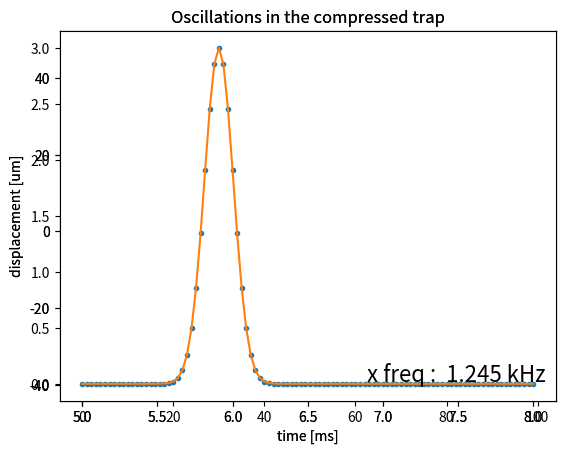
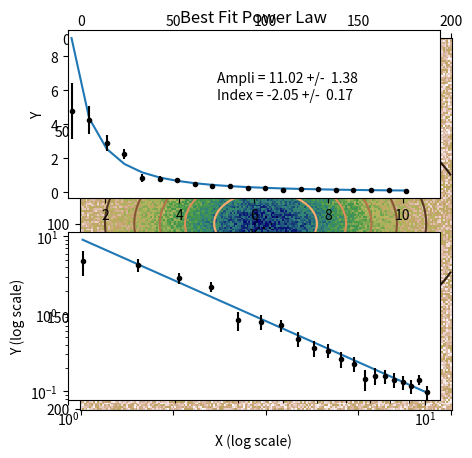

The script that saved these images, in order:
#!/usr/bin/env python
# coding: utf-8

# Fitting data
# ======================================================================
#
# This page shows you how to fit experimental data and plots the results
# using matplotlib.
#
# <TableOfContents>
#
# Fit examples with sinusoidal functions
# --------------------------------------
#
# ### Generating the data
#
# Using real data is much more fun, but, just so that you can reproduce
# this example I will generate data to fit


import numpy as np
from numpy import pi, r_
import matplotlib.pyplot as plt
from scipy import optimize

# Generate data points with noise
num_points = 150
Tx = np.linspace(5., 8., num_points)
Ty = Tx

tX = 11.86 * np.cos(2 * pi / 0.81 * Tx - 1.32) + 0.64 * Tx + 4 * (
    (0.5 - np.random.rand(num_points)) * np.exp(2 * np.random.rand(num_points)**2))
tY = -32.14 * np.cos(2 * np.pi / 0.8 * Ty - 1.94) + 0.15 * Ty + 7 * (
    (0.5 - np.random.rand(num_points)) * np.exp(2 * np.random.rand(num_points)**2))


# ### Fitting the data
#
# We now have two sets of data: Tx and Ty, the time series, and tX and tY,
# sinusoidal data with noise. We are interested in finding the frequency
# of the sine wave.


# Fit the first set
def fitfunc(p, x): return p[0] * np.cos(2 * np.pi /
                                        p[1] * x + p[2]) + p[3] * x  # Target function
def errfunc(p, x, y): return fitfunc(p, x) - \
    y  # Distance to the target function


p0 = [-15., 0.8, 0., -1.]  # Initial guess for the parameters
p1, success = optimize.leastsq(errfunc, p0[:], args=(Tx, tX))

time = np.linspace(Tx.min(), Tx.max(), 100)
plt.plot(Tx, tX, "ro", time, fitfunc(p1, time),
         "r-")  # Plot of the data and the fit

# Fit the second set
p0 = [-15., 0.8, 0., -1.]
p2, success = optimize.leastsq(errfunc, p0[:], args=(Ty, tY))

time = np.linspace(Ty.min(), Ty.max(), 100)
plt.plot(Ty, tY, "b^", time, fitfunc(p2, time), "b-")

# Legend the plot
plt.title("Oscillations in the compressed trap")
plt.xlabel("time [ms]")
plt.ylabel("displacement [um]")
plt.legend(('x position', 'x fit', 'y position', 'y fit'))

ax = plt.axes()

plt.text(0.8, 0.07,
         'x freq :  %.3f kHz \n y freq :  %.3f kHz' % (1 / p1[1], 1 / p2[1]),
         fontsize=16,
         horizontalalignment='center',
         verticalalignment='center',
         transform=ax.transAxes)


# ### A clever use of the cost function
#
# Suppose that you have the same data set: two time-series of oscillating
# phenomena, but that you know that the frequency of the two oscillations
# is the same. A clever use of the cost function can allow you to fit both
# set of data in one fit, using the same frequency. The idea is that you
# return, as a "cost" array, the concatenation of the costs of your two
# data sets for one choice of parameters. Thus the leastsq routine is
# optimizing both data sets at the same time.


# Target function
def fitfunc(T, p, x): return p[0] * np.cos(2 * np.pi / T * x + p[1]) + p[2] * x


# Initial guess for the first set's parameters
p1 = r_[-15., 0., -1.]
# Initial guess for the second set's parameters
p2 = r_[-15., 0., -1.]
# Initial guess for the common period
T = 0.8
# Vector of the parameters to fit, it contains all the parameters of the problem, and the period of the oscillation is not there twice !
p = r_[T, p1, p2]
# Cost function of the fit, compare it to the previous example.


def errfunc(p, x1, y1, x2, y2): return r_[
    fitfunc(p[0], p[1:4], x1) - y1,
    fitfunc(p[0], p[4:7], x2) - y2
]


# This time we need to pass the two sets of data, there are thus four "args".
p, success = optimize.leastsq(errfunc, p, args=(Tx, tX, Ty, tY))
# Plot of the first data and the fit
time = np.linspace(Tx.min(), Tx.max(), 100)
plt.plot(Tx, tX, "ro", time, fitfunc(p[0], p[1:4], time), "r-")

# Plot of the second data and the fit
time = np.linspace(Ty.min(), Ty.max(), 100)
plt.plot(Ty, tY, "b^", time, fitfunc(p[0], p[4:7], time), "b-")

# Legend the plot
plt.title("Oscillations in the compressed trap")
plt.xlabel("time [ms]")
plt.ylabel("displacement [um]")
plt.legend(('x position', 'x fit', 'y position', 'y fit'))

ax = plt.axes()

plt.text(0.8, 0.07,
         'x freq :  %.3f kHz' % (1 / p[0]),
         fontsize=16,
         horizontalalignment='center',
         verticalalignment='center',
         transform=ax.transAxes)


# Simplifying the syntax
# ----------------------
#
# Especially when using fits for interactive use, the standard syntax for
# optimize.leastsq can get really long. Using the following script can
# simplify your life:


import numpy as np
from scipy import optimize


class Parameter:
    def __init__(self, value):
        self.value = value

    def set(self, value):
        self.value = value

    def __call__(self):
        return self.value


def fit(function, parameters, y, x=None):
    def f(params):
        i = 0
        for p in parameters:
            p.set(params[i])
            i += 1
        return y - function(x)

    if x is None:
        x = np.arange(y.shape[0])
    p = [param() for param in parameters]
    return optimize.leastsq(f, p)


# Now fitting becomes really easy, for example fitting to a gaussian:


# giving initial parameters
mu = Parameter(7)
sigma = Parameter(3)
height = Parameter(5)

# define your function:


def f(x): return height() * np.exp(-((x - mu()) / sigma())**2)


# fit! (given that data is an array with the data to fit)
data = 10 * np.exp(-np.linspace(0, 10, 100)**2) + np.random.rand(100)
print(fit(f, [mu, sigma, height], data))


# Fitting gaussian-shaped data
# ----------------------------
#
# ### Calculating the moments of the distribution
#
# Fitting gaussian-shaped data does not require an optimization routine.
# Just calculating the moments of the distribution is enough, and this is
# much faster.
#
# However this works only if the gaussian is not cut out too much, and if
# it is not too small.


def gaussian(x): return 3 * np.exp(-(30 - x)**2 / 20.)


data = gaussian(np.arange(100))

plt.plot(data, '.')

X = np.arange(data.size)
x = np.sum(X * data) / np.sum(data)
width = np.sqrt(np.abs(np.sum((X - x)**2 * data) / np.sum(data)))

max = data.max()


def fit(t): return max * np.exp(-(t - x)**2 / (2 * width**2))


plt.plot(fit(X), '-')


# ### Fitting a 2D gaussian
#
# Here is robust code to fit a 2D gaussian. It calculates the moments of
# the data to guess the initial parameters for an optimization routine.
# For a more complete gaussian, one with an optional additive constant and
# rotation, see
# <http://code.google.com/p/agpy/source/browse/trunk/agpy/gaussfitter.py>.
# It also allows the specification of a known error.


def gaussian(height, center_x, center_y, width_x, width_y):
    """Returns a gaussian function with the given parameters"""
    width_x = float(width_x)
    width_y = float(width_y)
    return lambda x, y: height * np.exp(
        -(((center_x - x) / width_x)**2 + ((center_y - y) / width_y)**2) / 2)


def moments(data):
    """Returns (height, x, y, width_x, width_y)
    the gaussian parameters of a 2D distribution by calculating its
    moments """
    total = data.sum()
    X, Y = np.indices(data.shape)
    x = (X * data).sum() / total
    y = (Y * data).sum() / total
    col = data[:, int(y)]
    width_x = np.sqrt(np.abs((np.arange(col.size) - x)
                      ** 2 * col).sum() / col.sum())
    row = data[int(x), :]
    width_y = np.sqrt(np.abs((np.arange(row.size) - y)
                      ** 2 * row).sum() / row.sum())
    height = data.max()
    return height, x, y, width_x, width_y


def fitgaussian(data):
    """Returns (height, x, y, width_x, width_y)
    the gaussian parameters of a 2D distribution found by a fit"""
    params = moments(data)
    def errorfunction(p): return np.ravel(gaussian(*p)(*np.indices(data.shape)) -
                                          data)
    p, success = optimize.leastsq(errorfunction, params)
    return p


# And here is an example using it:


# Create the gaussian data
Xin, Yin = np.mgrid[0:201, 0:201]
data = gaussian(3, 100, 100, 20, 40)(Xin, Yin) + np.random.random(Xin.shape)

plt.matshow(data, cmap=plt.cm.gist_earth_r)

params = fitgaussian(data)
fit = gaussian(*params)

plt.contour(fit(*np.indices(data.shape)), cmap=plt.cm.copper)
ax = plt.gca()
(height, x, y, width_x, width_y) = params

plt.text(0.95, 0.05, """
x : %.1f
y : %.1f
width_x : %.1f
width_y : %.1f""" % (x, y, width_x, width_y),
         fontsize=16, horizontalalignment='right',
         verticalalignment='bottom', transform=ax.transAxes)


# Fitting a power-law to data with errors
# ---------------------------------------
#
# ### Generating the data
#
# Generate some data with noise to demonstrate the fitting procedure. Data
# is generated with an amplitude of 10 and a power-law index of -2.0.
# Notice that all of our data is well-behaved when the log is taken... you
# may have to be more careful of this for real data.


# Define function for calculating a power law
def powerlaw(x, amp, index): return amp * (x**index)


##########
# Generate data points with noise
##########
num_points = 20

# Note: all positive, non-zero data
xdata = np.linspace(1.1, 10.1, num_points)
ydata = powerlaw(xdata, 10.0, -2.0)     # simulated perfect data
yerr = 0.2 * ydata                      # simulated errors (10%)

ydata += np.random.randn(num_points) * yerr       # simulated noisy data


# ### Fitting the data
#
# If your data is well-behaved, you can fit a power-law function by first
# converting to a linear equation by using the logarithm. Then use the
# optimize function to fit a straight line. Notice that we are weighting
# by positional uncertainties during the fit. Also, the best-fit
# parameters uncertainties are estimated from the variance-covariance
# matrix. You should read up on when it may not be appropriate to use this
# form of error estimation. If you are trying to fit a power-law
# distribution, [this
# solution](http://code.google.com/p/agpy/wiki/PowerLaw?ts=1251337886&updated=PowerLaw)
# is more appropriate.


##########
# Fitting the data -- Least Squares Method
##########

# Power-law fitting is best done by first converting
# to a linear equation and then fitting to a straight line.
# Note that the `logyerr` term here is ignoring a constant prefactor.
#
#  y = a * x^b
#  log(y) = log(a) + b*log(x)
#

logx = np.log10(xdata)
logy = np.log10(ydata)
logyerr = yerr / ydata

# define our (line) fitting function


def fitfunc(p, x): return p[0] + p[1] * x
def errfunc(p, x, y, err): return (y - fitfunc(p, x)) / err


pinit = [1.0, -1.0]
out = optimize.leastsq(errfunc, pinit,
                       args=(logx, logy, logyerr), full_output=1)

pfinal = out[0]
covar = out[1]
print(pfinal)
print(covar)

index = pfinal[1]
amp = 10.0**pfinal[0]

indexErr = np.sqrt(covar[1][1])
ampErr = np.sqrt(covar[0][0]) * amp

##########
# Plotting data
##########

plt.subplot(2, 1, 1)
plt.plot(xdata, powerlaw(xdata, amp, index))     # Fit
plt.errorbar(xdata, ydata, yerr=yerr, fmt='k.')  # Data
plt.text(5, 6.5, 'Ampli = %5.2f +/- %5.2f' % (amp, ampErr))
plt.text(5, 5.5, 'Index = %5.2f +/- %5.2f' % (index, indexErr))
plt.title('Best Fit Power Law')
plt.xlabel('X')
plt.ylabel('Y')
plt.xlim(1, 11)

plt.subplot(2, 1, 2)
plt.loglog(xdata, powerlaw(xdata, amp, index))
plt.errorbar(xdata, ydata, yerr=yerr, fmt='k.')  # Data
plt.xlabel('X (log scale)')
plt.ylabel('Y (log scale)')
plt.xlim(1.0, 11)

plt.show()
